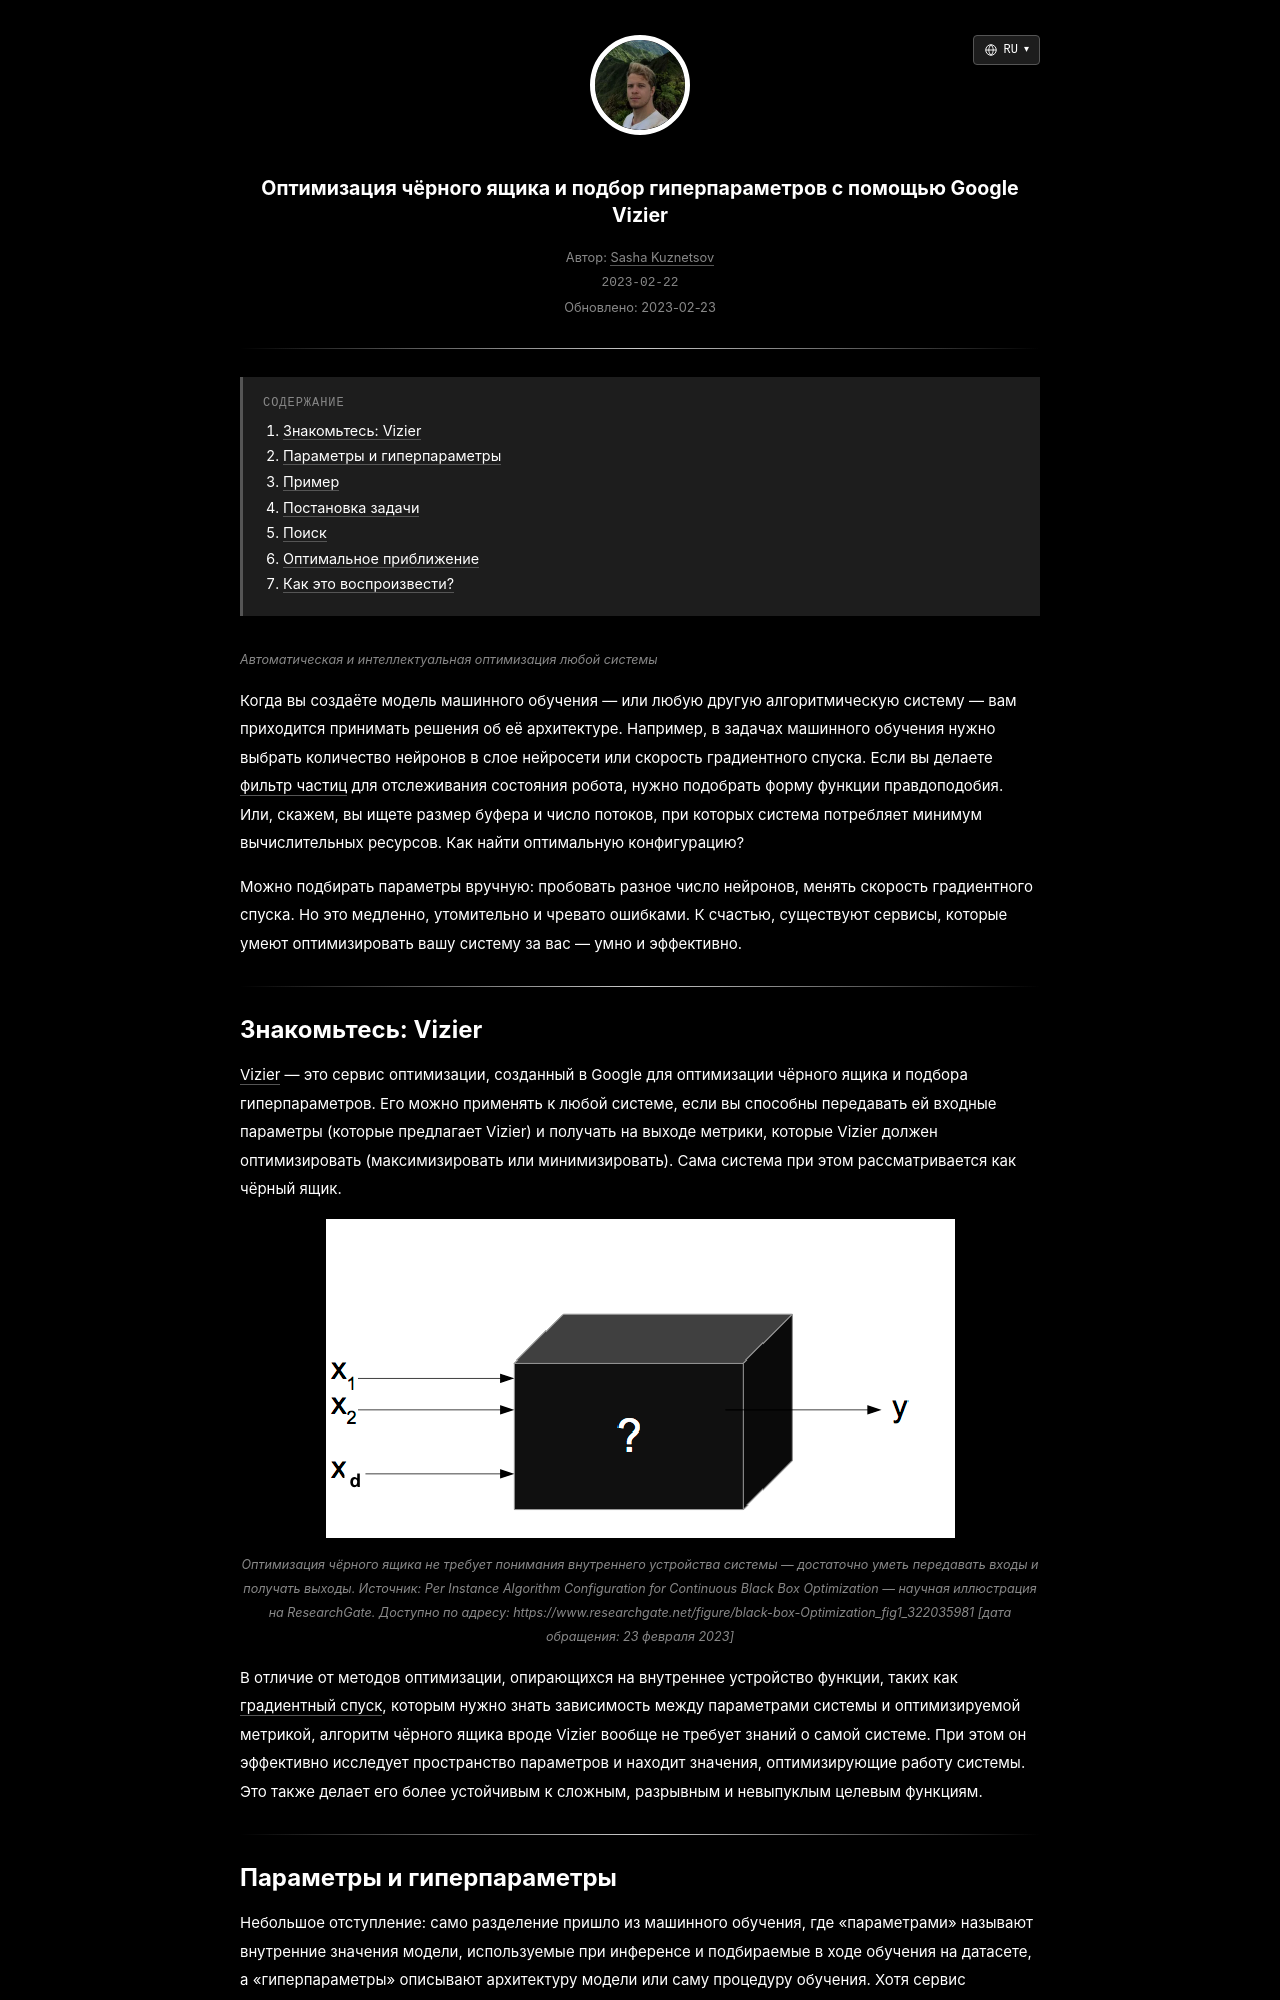

repository: skzv/my-plain-blog · page: ru/blackbox-optimization-with-vizier.html · generator: jekyll

---
layout: post
lang_code: ru
locale: ru_RU
ref: blackbox-optimization-with-vizier
date: 2023-02-23 00:00:00 -0700
last_modified_at: 2023-02-23 00:00
permalink: /ru/blackbox-optimization-with-vizier
title: "Оптимизация чёрного ящика и подбор гиперпараметров с помощью Google Vizier"
imgpath: /assets/img/blackbox-optimization-with-vizier
previewurl: /black-box-optimization.png
description: "Практический пример оптимизации чёрного ящика с помощью Google Vizier: условные параметры, оценка испытаний и подбор модели для зашумлённого сигнала."
image: /assets/img/blackbox-optimization-with-vizier/og-preview.png
image_width: 1200
image_height: 630
image_alt: "Входы и выходы оптимизации чёрного ящика"
mathjax: true
tags: [machine-learning, optimization]
toc: true
---
{% include description.html content="Автоматическая и интеллектуальная оптимизация любой системы" %}

<style>
img {
  max-height: 350px;
}
</style>

Когда вы создаёте модель машинного обучения — или любую другую алгоритмическую систему — вам приходится принимать решения об её архитектуре. Например, в задачах машинного обучения нужно выбрать количество нейронов в слое нейросети или скорость градиентного спуска. Если вы делаете [фильтр частиц](https://en.wikipedia.org/wiki/Particle_filter) для отслеживания состояния робота, нужно подобрать форму функции правдоподобия. Или, скажем, вы ищете размер буфера и число потоков, при которых система потребляет минимум вычислительных ресурсов. Как найти оптимальную конфигурацию?

Можно подбирать параметры вручную: пробовать разное число нейронов, менять скорость градиентного спуска. Но это медленно, утомительно и чревато ошибками. К счастью, существуют сервисы, которые умеют оптимизировать вашу систему за вас — умно и эффективно.

<div class="divider"></div>
